The GitHub repository paanajot/goldbox contains a labelled image folder "color_detector" with 6 categories: green, green inputs, purple, purple inputs, red, red inputs. Examples follow, each with its label.

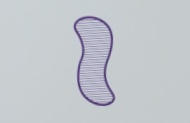
Label: purple

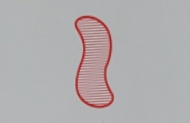
Label: red

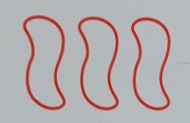
Label: red

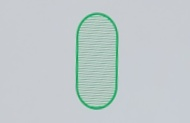
Label: green

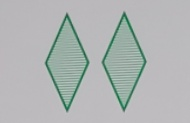
Label: green

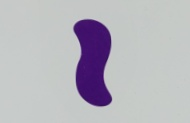
Label: purple
